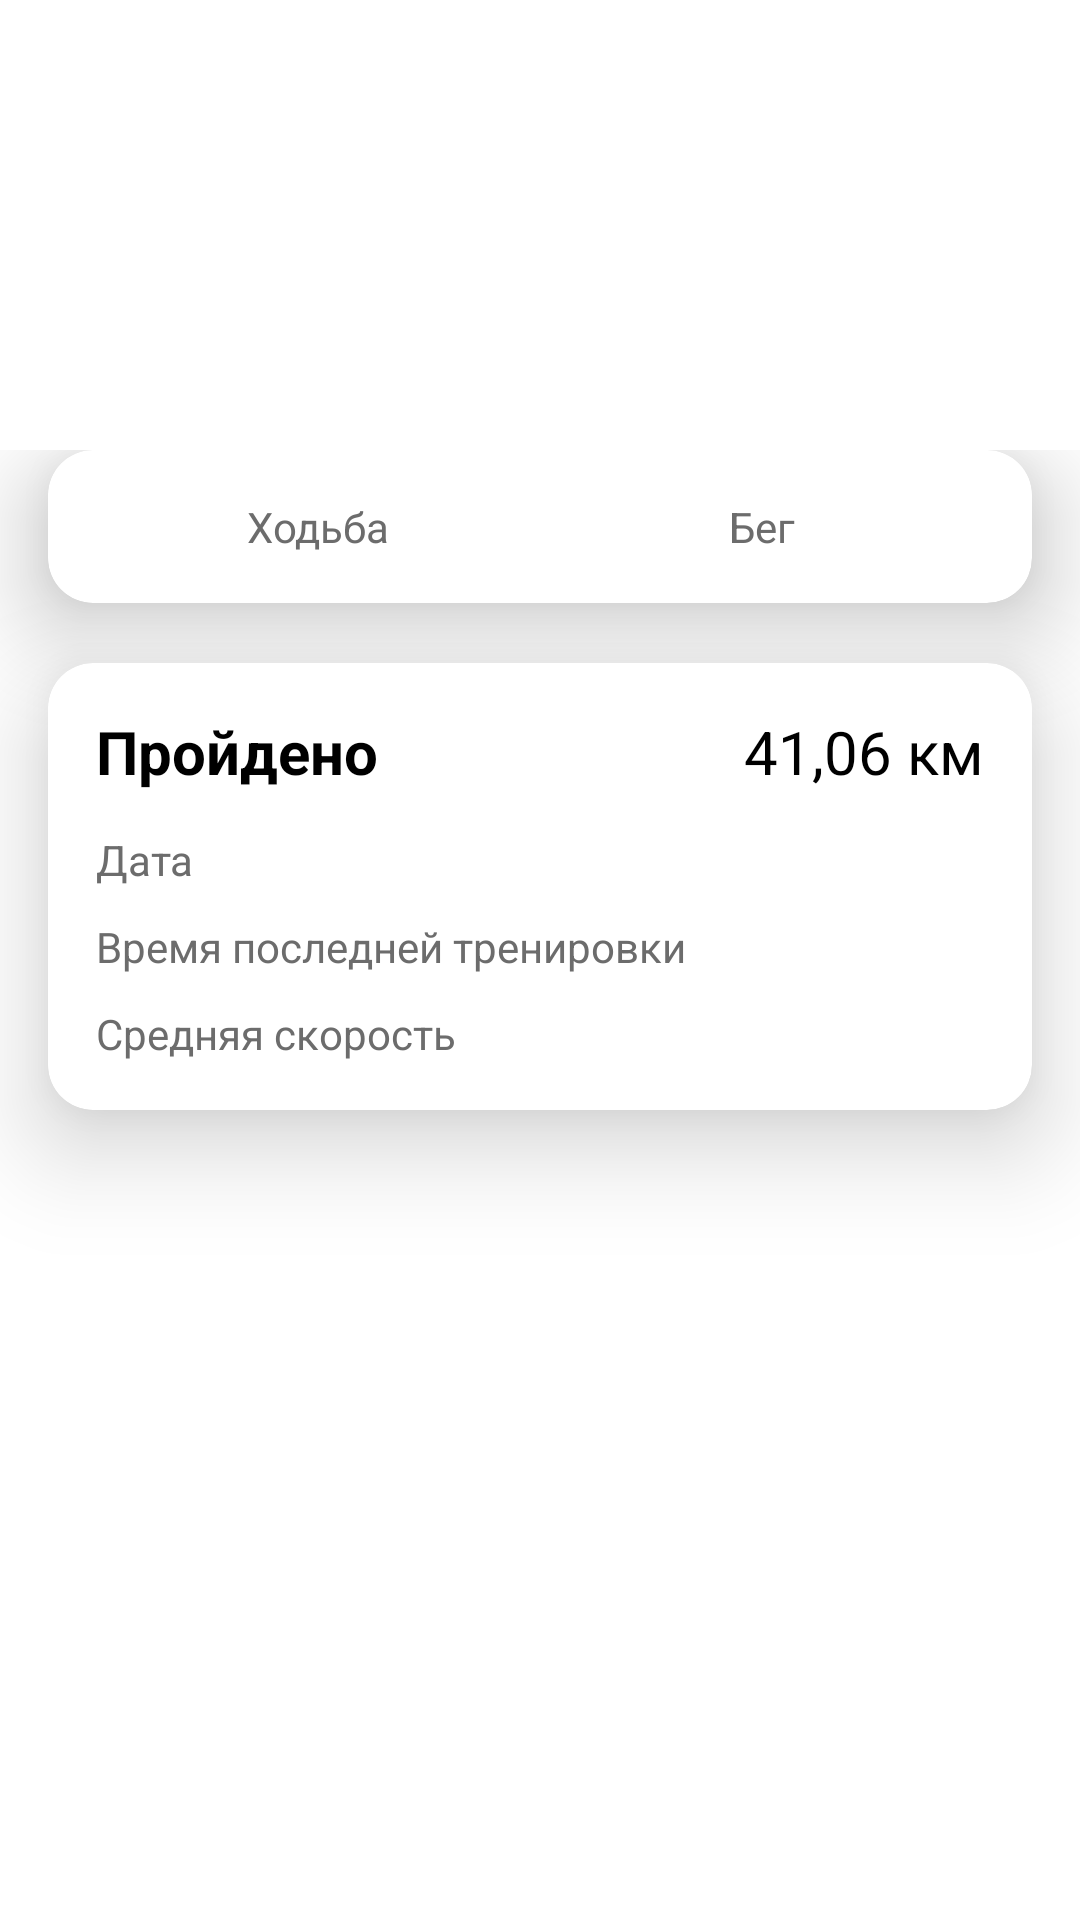

Write the Android layout XML for this screen, with the resource values it uses.
<!-- AndroidManifest.xml: application theme Theme.Geofit -->
<!-- res/layout/activity_main.xml -->
<?xml version="1.0" encoding="utf-8"?>
<FrameLayout xmlns:android="http://schemas.android.com/apk/res/android"
    xmlns:app="http://schemas.android.com/apk/res-auto"
    xmlns:tools="http://schemas.android.com/tools"
    android:layout_width="match_parent"
    android:layout_height="match_parent"
    tools:context=".MainActivity"
    android:background="@drawable/style_background"
    android:orientation="vertical">

    <LinearLayout
        android:layout_width="match_parent"
        android:layout_height="match_parent"
        android:layout_marginTop="150dp"
        android:orientation="vertical">

        <androidx.cardview.widget.CardView
            android:layout_width="match_parent"
            android:layout_height="wrap_content"
            android:layout_marginHorizontal="16dp"
            app:cardCornerRadius="15dp"
            app:cardElevation="20dp"
            app:contentPadding="16dp"
            app:cardBackgroundColor="@color/white">

            <LinearLayout
                android:layout_width="match_parent"
                android:layout_height="wrap_content"
                android:orientation="horizontal">

                <TextView
                    android:layout_width="match_parent"
                    android:layout_height="wrap_content"
                    android:layout_weight="1"
                    android:id="@+id/tv_walk"
                    android:text="Ходьба"
                    android:gravity="center_horizontal"
                    android:textColor="@color/gray"
                    android:textStyle="bold"
                    android:fontFamily="sans-serif-thin"/>

                <TextView
                    android:layout_width="match_parent"
                    android:layout_height="wrap_content"
                    android:layout_weight="1"
                    android:id="@+id/tv_run"
                    android:text="Бег"
                    android:gravity="center_horizontal"
                    android:textColor="@color/gray"
                    android:textStyle="bold"
                    android:fontFamily="sans-serif-thin"/>

            </LinearLayout>

        </androidx.cardview.widget.CardView>

        <androidx.cardview.widget.CardView
            android:layout_width="match_parent"
            android:layout_height="wrap_content"
            android:layout_marginHorizontal="16dp"
            app:cardCornerRadius="15dp"
            app:cardElevation="20dp"
            app:contentPadding="16dp"
            app:cardBackgroundColor="@color/white"
            android:layout_marginTop="20dp">

            <TextView
                android:layout_width="wrap_content"
                android:layout_height="wrap_content"
                android:textSize="20dp"
                android:textStyle="bold"
                android:text="Пройдено"
                android:textColor="@color/black"/>

            <TextView
                android:id="@+id/all_distance"
                android:layout_width="wrap_content"
                android:layout_height="wrap_content"
                android:textSize="20dp"
                android:text="41,06 км"
                android:textColor="@color/black"
                android:layout_gravity="right"/>

            <LinearLayout
                android:layout_width="match_parent"
                android:layout_height="wrap_content"
                android:layout_marginTop="30dp"
                android:orientation="vertical">

                <TextView
                    android:layout_width="wrap_content"
                    android:layout_height="wrap_content"
                    android:id="@+id/tv_date_workout"
                    android:layout_marginTop="10dp"
                    android:text="Дата"
                    android:textColor="@color/gray"
                    android:textStyle="bold"
                    android:fontFamily="sans-serif-thin"/>

                <TextView
                    android:layout_width="wrap_content"
                    android:layout_height="wrap_content"
                    android:id="@+id/tv_duration_workout"
                    android:layout_marginTop="10dp"
                    android:text="Время последней тренировки"
                    android:textColor="@color/gray"
                    android:textStyle="bold"
                    android:fontFamily="sans-serif-thin"/>

                <TextView
                    android:layout_width="wrap_content"
                    android:layout_height="wrap_content"
                    android:id="@+id/tv_speed"
                    android:layout_marginTop="10dp"
                    android:text="Средняя скорость"
                    android:textColor="@color/gray"
                    android:textStyle="bold"
                    android:fontFamily="sans-serif-thin"/>

            </LinearLayout>

        </androidx.cardview.widget.CardView>

    </LinearLayout>

</FrameLayout>
<!-- resources referenced by this layout -->
<resources>
  <color name="black">#FF000000</color>
  <color name="gray">#F0636363</color>
  <color name="white">#FFFFFFFF</color>
  <style name="Theme.Geofit" parent="Theme.MaterialComponents.DayNight.NoActionBar">
          
          <item name="colorPrimary">@color/purple_200</item>
          <item name="colorPrimaryVariant">@color/purple_200</item>
          <item name="colorOnPrimary">@color/white</item>
          
          <item name="colorSecondary">@color/teal_200</item>
          <item name="colorSecondaryVariant">@color/teal_700</item>
          <item name="colorOnSecondary">@color/black</item>
          
          <item name="android:statusBarColor" tools:targetApi="l">?attr/colorPrimaryVariant</item>
          
      </style>
  <color name="purple_200">#E91E63</color>
  <color name="teal_200">#FF03DAC5</color>
  <color name="teal_700">#FF018786</color>
</resources>
